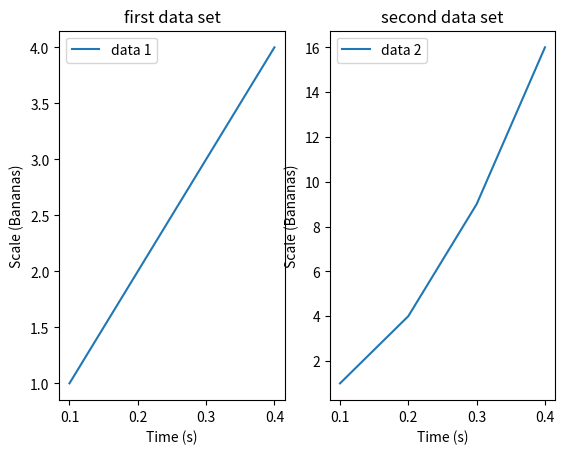

The matplotlib source for this figure:
from matplotlib import pyplot as plt

x_data1 = [0.1, 0.2, 0.3, 0.4]
y_data1 = [1, 2, 3, 4]

x_data2 = [0.1, 0.2, 0.3, 0.4]
y_data2 = [1, 4, 9, 16]

fig = plt.figure()
ax1 = fig.add_subplot(1, 2, 1)
ax2 = fig.add_subplot(1, 2, 2)
ax1.plot(x_data1, y_data1, label='data 1')
ax2.plot(x_data2, y_data2, label='data 2')
ax1.set_xlabel('Time (s)')
ax1.set_ylabel('Scale (Bananas)')
ax1.set_title('first data set')
ax1.legend()
ax2.set_xlabel('Time (s)')
ax2.set_ylabel('Scale (Bananas)')
ax2.set_title('second data set')
ax2.legend()

plt.show()